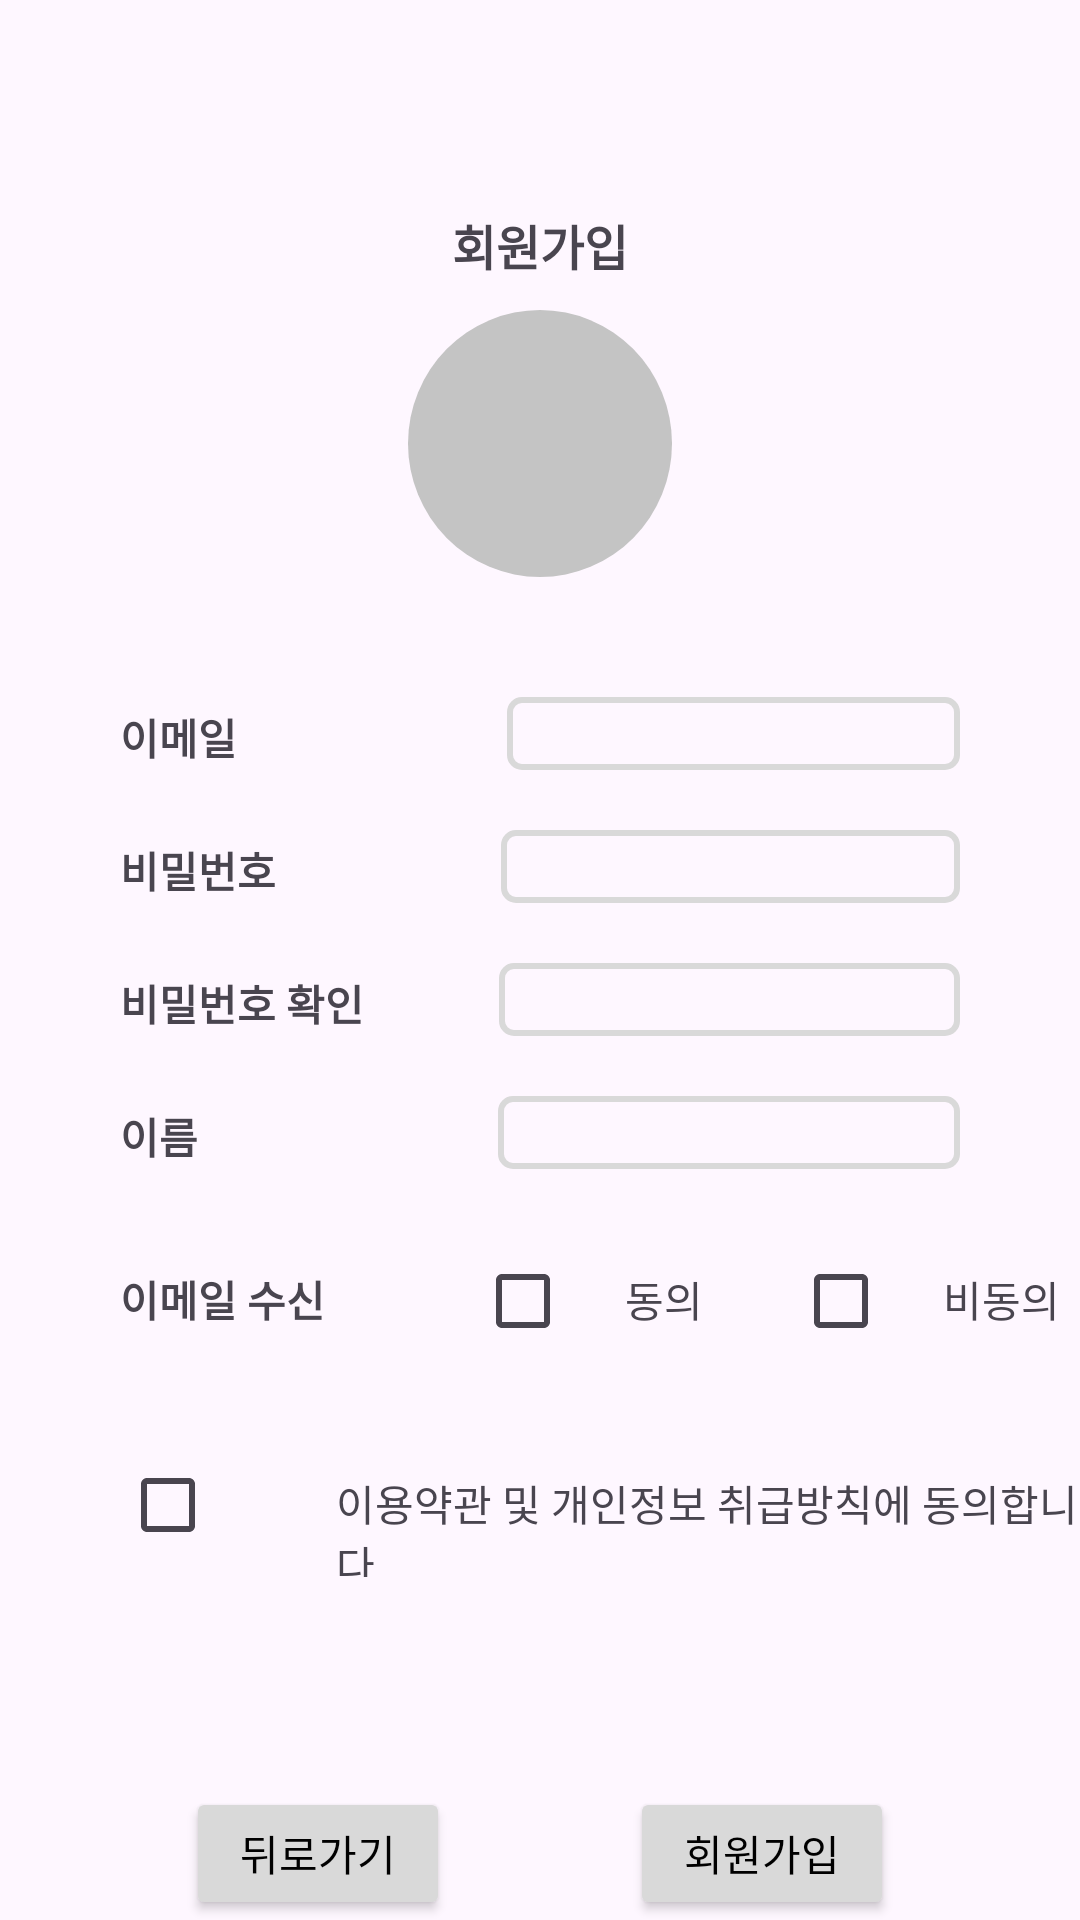

This screen was rendered from an Android layout file. Write that file and the resources it references.
<!-- AndroidManifest.xml: application theme Theme.TimelinePlanner -->
<!-- res/layout/join_membership.xml -->
<?xml version="1.0" encoding="utf-8"?>
<LinearLayout xmlns:android="http://schemas.android.com/apk/res/android"
    android:orientation="vertical"
    android:layout_width="match_parent"
    android:layout_height="match_parent">

    <TextView
        android:layout_width="match_parent"
        android:layout_height="wrap_content"
        android:gravity="center"
        android:textAlignment="center"
        android:text="회원가입"
        android:textSize="16dp"
        android:textStyle="bold"
        android:layout_marginTop="70dp"/>

    <ImageView
        android:layout_width="88dp"
        android:layout_height="89dp"
        android:layout_gravity="center"
        android:layout_marginTop="10dp"
        android:background="@drawable/background_circle"
        android:padding="13dp"
        android:scaleType="centerCrop"
        android:src="@drawable/user"/>
    <LinearLayout
        android:layout_width="match_parent"
        android:layout_height="wrap_content"
        android:orientation="horizontal"
        android:layout_marginTop="40dp">
        <TextView
            android:layout_width="wrap_content"
            android:layout_height="wrap_content"
            android:layout_marginRight="90dp"
            android:paddingLeft="40dp"
            android:text="이메일"
            android:textStyle="bold"/>

        <EditText
            android:id="@+id/email_id"
            android:layout_width="wrap_content"
            android:layout_height="wrap_content"
            android:layout_weight="2"
            android:background="@drawable/edittext_background_line"
            android:layout_marginRight="40dp"/>
        </LinearLayout>

    <LinearLayout
        android:layout_width="match_parent"
        android:layout_height="wrap_content"
        android:orientation="horizontal"
        android:layout_marginTop="20dp">
        <TextView
            android:layout_width="wrap_content"
            android:layout_height="wrap_content"
            android:layout_marginRight="75dp"
            android:paddingLeft="40dp"
            android:text="비밀번호"
            android:textStyle="bold"/>

        <EditText
            android:layout_width="wrap_content"
            android:layout_height="wrap_content"
            android:layout_weight="2"
            android:background="@drawable/edittext_background_line"
            android:layout_marginRight="40dp"/>
    </LinearLayout>

    <LinearLayout
        android:layout_width="match_parent"
        android:layout_height="wrap_content"
        android:orientation="horizontal"
        android:layout_marginTop="20dp">
        <TextView
            android:layout_width="wrap_content"
            android:layout_height="wrap_content"
            android:layout_marginRight="45dp"
            android:paddingLeft="40dp"
            android:text="비밀번호 확인"
            android:textStyle="bold"/>

        <EditText
            android:layout_width="wrap_content"
            android:layout_height="wrap_content"
            android:layout_weight="2"
            android:background="@drawable/edittext_background_line"
            android:layout_marginRight="40dp"/>
    </LinearLayout>

    <LinearLayout
        android:layout_width="match_parent"
        android:layout_height="wrap_content"
        android:orientation="horizontal"
        android:layout_marginTop="20dp">
        <TextView
            android:layout_width="wrap_content"
            android:layout_height="wrap_content"
            android:paddingLeft="40dp"
            android:text="이름"
            android:layout_marginRight="100dp"
            android:textStyle="bold"/>

        <EditText
            android:layout_width="wrap_content"
            android:layout_height="wrap_content"
            android:layout_weight="2"
            android:background="@drawable/edittext_background_line"

            android:layout_marginRight="40dp"/>
    </LinearLayout>

    <LinearLayout
        android:layout_width="match_parent"
        android:layout_height="wrap_content"
        android:orientation="horizontal"
        android:layout_marginTop="20dp">
        <TextView
            android:layout_width="wrap_content"
            android:layout_height="wrap_content"
            android:paddingLeft="40dp"
            android:text="이메일 수신"
            android:textStyle="bold"/>

        <CheckBox
            android:id="@+id/cb1"
            android:layout_width="40dp"
            android:layout_height="wrap_content"
            android:layout_marginLeft="50dp"/>
        <TextView
            android:id="@+id/cb2"
            android:layout_width="wrap_content"
            android:layout_height="wrap_content"
            android:text="동의"
            android:layout_marginLeft="10dp"/>

        <CheckBox
            android:id="@+id/cb3"
            android:layout_width="40dp"
            android:layout_height="wrap_content"
            android:layout_marginLeft="30dp"/>

        <TextView
            android:layout_width="wrap_content"
            android:layout_height="wrap_content"
            android:text="비동의"
            android:layout_marginLeft="10dp"/>
    </LinearLayout>

    <LinearLayout
        android:layout_width="match_parent"
        android:layout_height="wrap_content"
        android:orientation="horizontal"
        android:layout_marginTop="20dp">
        <CheckBox
            android:layout_width="wrap_content"
            android:layout_height="wrap_content"
            android:layout_marginLeft="40dp"
            android:paddingLeft="40dp"/>

        <TextView
            android:layout_width="wrap_content"
            android:layout_height="wrap_content"
            android:layout_weight="2"
            android:text="이용약관 및 개인정보 취급방칙에 동의합니다."/>
    </LinearLayout>

    <LinearLayout
        android:layout_width="match_parent"
        android:layout_height="wrap_content"
        android:orientation="horizontal"
        android:layout_marginTop="70dp"
        android:gravity="center">
        <Button
            android:layout_width="wrap_content"
            android:layout_height="wrap_content"
            android:text="뒤로가기"
            android:textColor="@color/black"
            android:backgroundTint="@color/gray"
            android:layout_marginRight="60dp"/>

        <Button
            android:layout_width="wrap_content"
            android:layout_height="wrap_content"
            android:text="회원가입"
            android:textColor="@color/black"
            android:backgroundTint="@color/gray"/>
    </LinearLayout>

</LinearLayout>
<!-- resources referenced by this layout -->
<resources>
  <color name="black">#FF000000</color>
  <color name="gray">#D9D9D9</color>
  <!-- drawable background_circle (drawable) -->
  <?xml version="1.0" encoding="utf-8"?>
  <shape xmlns:android="http://schemas.android.com/apk/res/android"
      android:shape="oval">
      <solid android:color="@color/drakgray"/>
  </shape>
  <!-- drawable edittext_background_line (drawable) -->
  <?xml version="1.0" encoding="utf-8"?>
  <selector xmlns:android="http://schemas.android.com/apk/res/android">
      <item android:state_focused="true">
          <shape xmlns:android="http://schemas.android.com/apk/res/android"
              android:shape="rectangle">
              <stroke
                  android:width="1dp"
                  android:color = "@color/gray"/>
              <corners android:radius="4dp"/>
          </shape>
      </item>
      <item android:state_focused="false">
          <shape xmlns:android="http://schemas.android.com/apk/res/android" android:shape="rectangle">
              <stroke android:width="2dp"
                  android:color="@color/gray"
                  />
              <corners android:radius="4dp"/>
          </shape>
      </item>
  </selector>
  <style name="Theme.TimelinePlanner" parent="Base.Theme.TimelinePlanner" />
  <color name="drakgray">#C4C4C4</color>
  <style name="Base.Theme.TimelinePlanner" parent="Theme.Material3.DayNight.NoActionBar">
          
          
      </style>
</resources>
